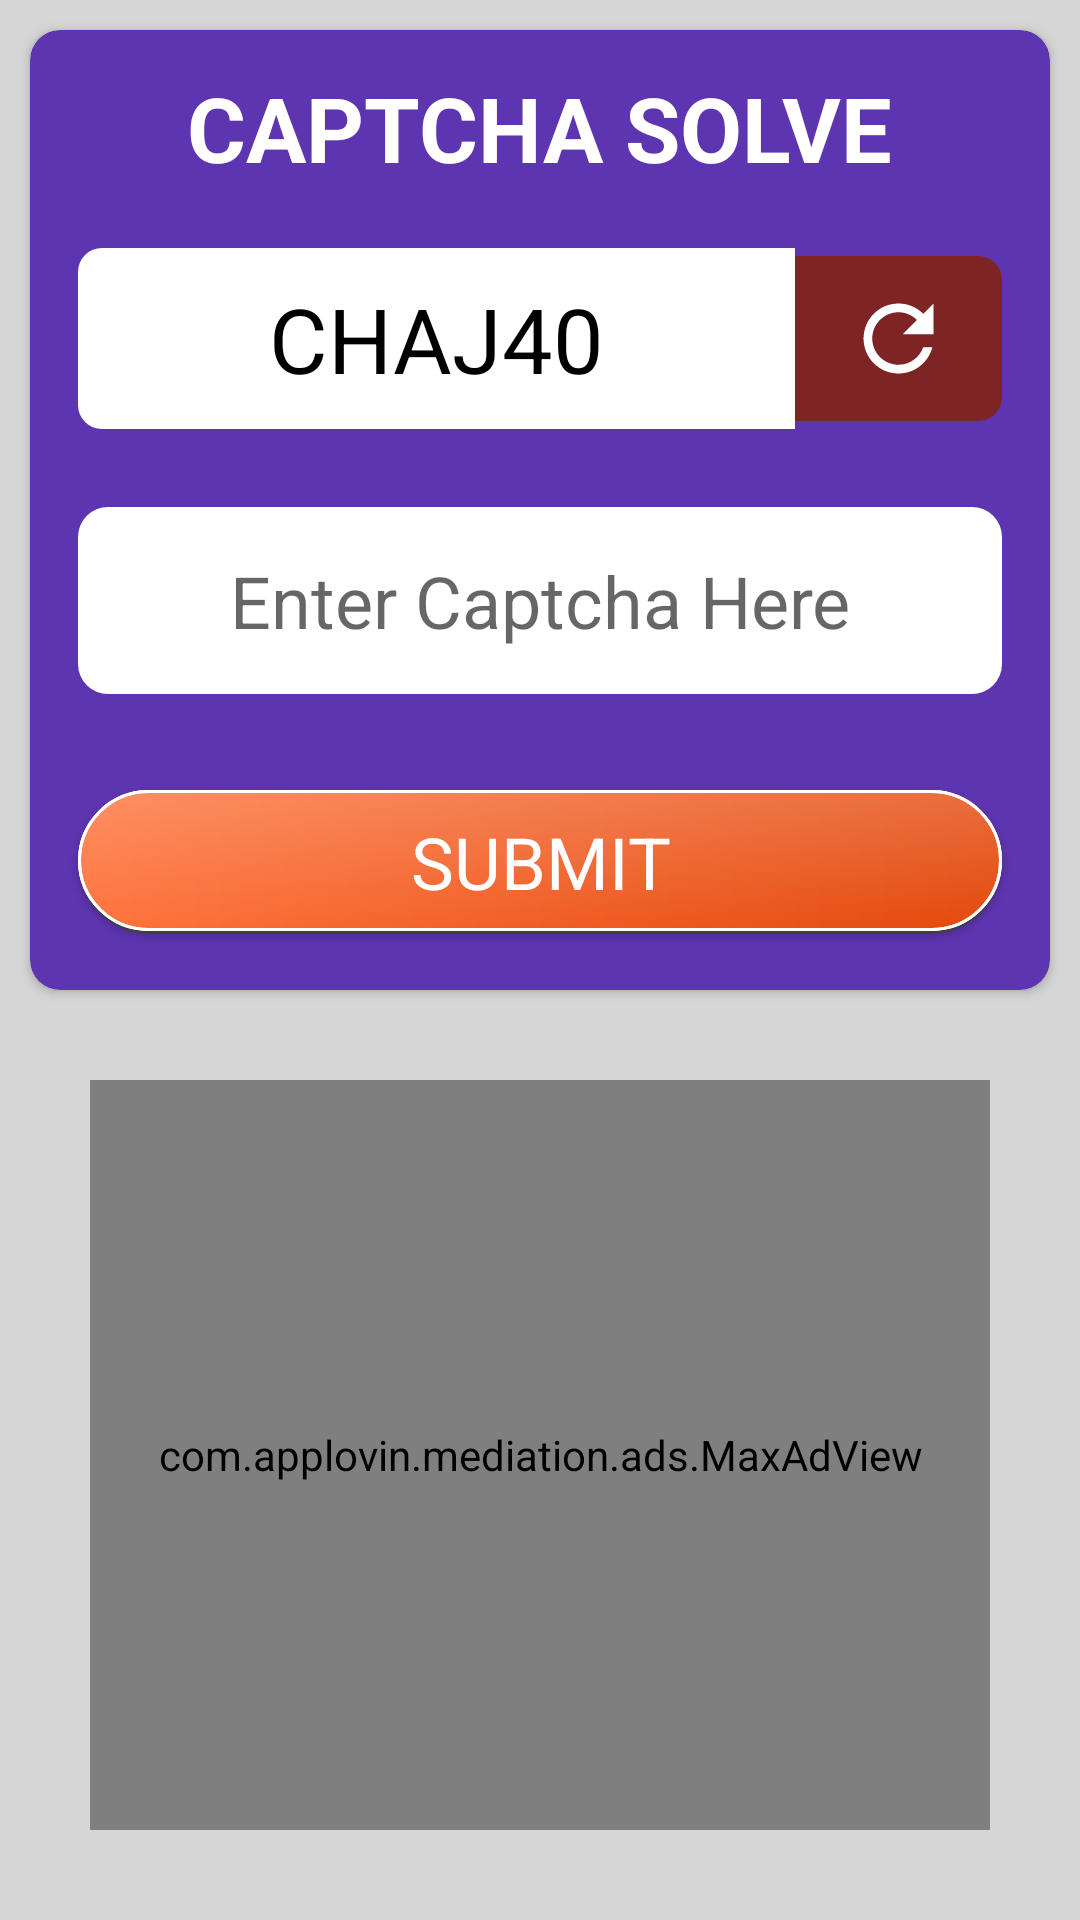

Write the Android layout XML for this screen, with the resource values it uses.
<!-- AndroidManifest.xml: application theme Theme.RewardHub -->
<!-- res/layout/activity_recaptcha.xml -->
<?xml version="1.0" encoding="utf-8"?>
<androidx.constraintlayout.widget.ConstraintLayout xmlns:android="http://schemas.android.com/apk/res/android"
    xmlns:app="http://schemas.android.com/apk/res-auto"
    xmlns:tools="http://schemas.android.com/tools"
    xmlns:maxads2="http://schemas.applovin.com/android/1.0"
    android:layout_width="match_parent"
    android:layout_height="match_parent"
    android:background="@color/light_grey"
    tools:context=".Recaptcha">

    <androidx.cardview.widget.CardView
        android:id="@+id/cardView4"
        android:layout_width="match_parent"
        android:layout_height="0dp"
        android:layout_margin="10dp"
        android:backgroundTint="@color/colorPurple"
        app:cardCornerRadius="10dp"
        app:layout_constraintEnd_toEndOf="parent"
        app:layout_constraintHeight_percent="0.5"
        app:layout_constraintStart_toStartOf="parent"
        app:layout_constraintTop_toTopOf="parent">

        <LinearLayout
            android:layout_width="match_parent"
            android:layout_height="wrap_content"
            android:layout_gravity="center"
            android:orientation="vertical">

            <TextView
                android:layout_width="wrap_content"
                android:layout_height="wrap_content"
                android:layout_gravity="center"
                android:layout_margin="10dp"
                android:text="CAPTCHA SOLVE"
                android:textColor="@color/white"
                android:textSize="30sp"
                android:textStyle="bold" />

            <LinearLayout
                android:layout_width="match_parent"
                android:layout_height="wrap_content"
                android:gravity="center"
                android:orientation="horizontal">

                <TextView
                    android:id="@+id/captchaTxt"
                    android:layout_width="match_parent"
                    android:layout_height="wrap_content"
                    android:layout_marginStart="16dp"
                    android:layout_marginTop="10dp"
                    android:layout_marginBottom="10dp"
                    android:layout_weight="1"
                    android:background="@drawable/captcha_text_bg"
                    android:gravity="center"
                    android:padding="10dp"
                    android:text="CHAJ40"
                    android:textColor="@color/black"
                    android:textSize="30sp" />

                <ImageView
                    android:id="@+id/generateCaptcha"
                    android:layout_width="match_parent"
                    android:layout_height="wrap_content"
                    android:layout_marginTop="10dp"
                    android:layout_marginEnd="16dp"
                    android:layout_marginBottom="10dp"
                    android:layout_weight="3"
                    android:background="@drawable/refresh_bg"
                    android:padding="10dp"
                    android:src="@drawable/refresh" />

            </LinearLayout>

            <EditText
                android:id="@+id/captchaInput"
                android:layout_width="match_parent"
                android:layout_height="wrap_content"
                android:layout_margin="16dp"
                android:background="@drawable/captcha_edit_bg"
                android:gravity="center"
                android:hint="Enter Captcha Here"
                android:padding="15dp"
                android:textSize="24sp" />

            <androidx.appcompat.widget.AppCompatButton
                android:id="@+id/submitCaptcha"
                android:layout_width="match_parent"
                android:layout_height="wrap_content"
                android:layout_margin="16dp"
                android:background="@drawable/button_1"
                android:text="submit"
                android:textColor="@color/white"
                android:textSize="24sp" />

        </LinearLayout>


    </androidx.cardview.widget.CardView>












    <com.applovin.mediation.ads.MaxAdView
        android:id="@+id/mRecAds"
        maxads2:adFormat="MREC"
        maxads2:adUnitId="a728e8a75fc6e075"
        android:layout_width="300dp"
        android:layout_height="250dp"
        android:background="@color/light_grey"
        app:layout_constraintBottom_toBottomOf="parent"
        app:layout_constraintEnd_toEndOf="parent"
        app:layout_constraintStart_toStartOf="parent"
        app:layout_constraintTop_toBottomOf="@+id/cardView4" />


</androidx.constraintlayout.widget.ConstraintLayout>
<!-- resources referenced by this layout -->
<resources>
  <color name="black">#FF000000</color>
  <color name="colorPurple">#5E35B1</color>
  <color name="light_grey">#D6D6D6</color>
  <color name="white">#FFFFFFFF</color>
  <!-- drawable button_1 (drawable) -->
  <?xml version="1.0" encoding="utf-8"?>
  <layer-list xmlns:android="http://schemas.android.com/apk/res/android">
      <item >
          <shape
              android:shape="rectangle">
              <solid android:color="@color/shadowColor" />
              <corners android:radius="50dp"/>
          </shape>
      </item>
      <item  android:bottom="1dp">
          <shape xmlns:android="http://schemas.android.com/apk/res/android">
              <gradient android:startColor="#ff733c"
                  android:endColor="#e3480b"/>
              <stroke android:width="1dp" android:color="@color/white"/>
              <corners android:radius="50dp"></corners>
          </shape>
      </item>
      <item  android:bottom="1dp" >
          <shape xmlns:android="http://schemas.android.com/apk/res/android">
              <gradient android:startColor="#34FFFFFF"
                  android:endColor="#00FFFFFF" android:angle="270"/>
              <stroke android:width="1dp" android:color="@color/white"/>
              <corners android:radius="50dp"></corners>
          </shape>
      </item>
  </layer-list>
  <!-- drawable captcha_edit_bg (drawable) -->
  <?xml version="1.0" encoding="utf-8"?>
  <shape xmlns:android="http://schemas.android.com/apk/res/android"
      android:shape="rectangle">
  
      <solid android:color="@color/white"/>
      <corners android:radius="10dp"
          />
  </shape>
  <!-- drawable captcha_text_bg (drawable) -->
  <?xml version="1.0" encoding="utf-8"?>
  <shape xmlns:android="http://schemas.android.com/apk/res/android"
      android:shape="rectangle">
  
      <solid android:color="@color/white"/>
      <corners android:topLeftRadius="8dp"
          android:bottomLeftRadius="8dp"
          />
  
  </shape>
  <!-- drawable refresh (drawable) -->
  <vector android:height="35dp" android:tint="#FFFFFF"
      android:viewportHeight="24" android:viewportWidth="24"
      android:width="35dp" xmlns:android="http://schemas.android.com/apk/res/android">
      <path android:fillColor="@android:color/white" android:pathData="M17.65,6.35C16.2,4.9 14.21,4 12,4c-4.42,0 -7.99,3.58 -7.99,8s3.57,8 7.99,8c3.73,0 6.84,-2.55 7.73,-6h-2.08c-0.82,2.33 -3.04,4 -5.65,4 -3.31,0 -6,-2.69 -6,-6s2.69,-6 6,-6c1.66,0 3.14,0.69 4.22,1.78L13,11h7V4l-2.35,2.35z"/>
  </vector>
  <!-- drawable refresh_bg (drawable) -->
  <?xml version="1.0" encoding="utf-8"?>
  <shape xmlns:android="http://schemas.android.com/apk/res/android">
      <solid android:color="#7E2424"/>
      <corners
          android:topRightRadius="8dp"
          android:bottomRightRadius="8dp"
          />
  </shape>
  <style name="Theme.RewardHub" parent="Theme.MaterialComponents.DayNight.NoActionBar">
          
          <item name="colorPrimary">@color/purple_500</item>
          <item name="colorPrimaryVariant">@color/purple_700</item>
          <item name="colorOnPrimary">@color/white</item>
          
          <item name="colorSecondary">@color/teal_200</item>
          <item name="colorSecondaryVariant">@color/teal_700</item>
          <item name="colorOnSecondary">@color/black</item>
          
          <item name="android:statusBarColor">?attr/colorPrimaryVariant</item>
          
          <item name="fontFamily">@font/lilitaone_regular</item>
      </style>
  <color name="shadowColor">#404040</color>
  <color name="purple_500">#FF6200EE</color>
  <color name="purple_700">#FF3700B3</color>
  <color name="teal_200">#FF03DAC5</color>
  <color name="teal_700">#FF018786</color>
</resources>
